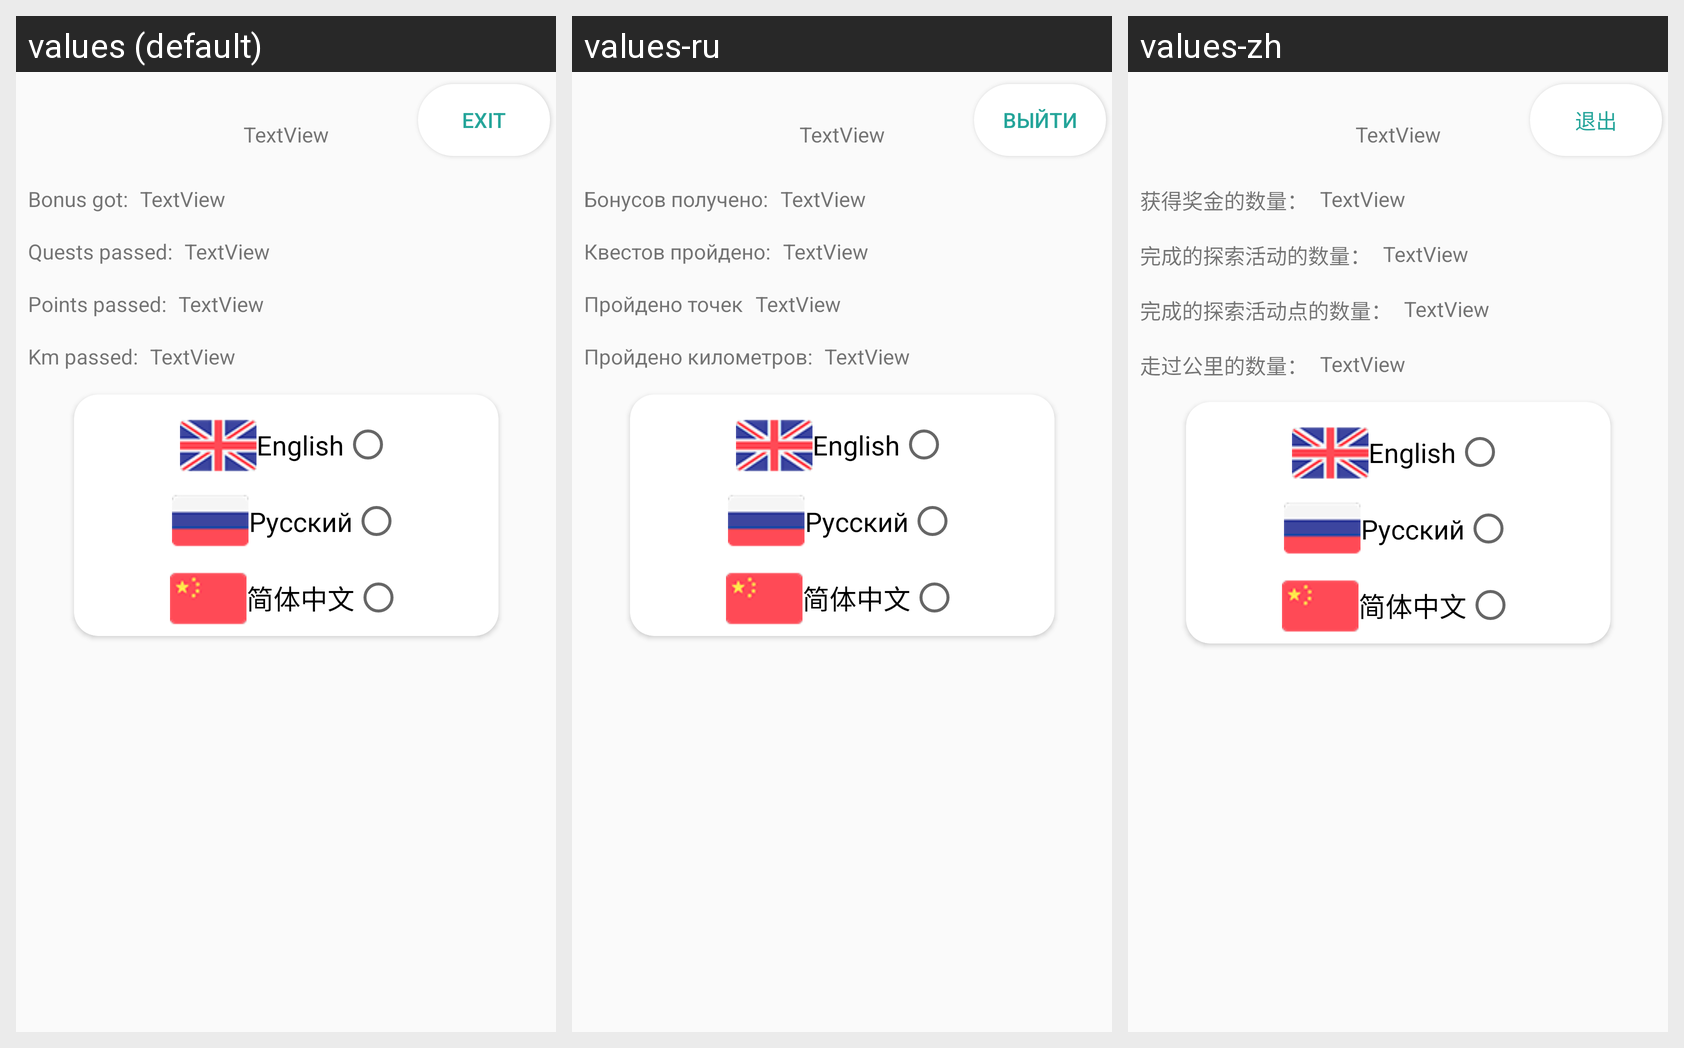

Locale-by-locale string values for the Android screen shown in this grid:
Android screen res/layout/activity_user_profile.xml rendered under 3 locales, left to right: values (default), values-ru, values-zh. Device: Nexus 5 (rendered at 1080×1920; each locale shown at half size, 540×960, under a caption strip naming it); theme AppTheme.
Strings drawn on this screen, with the default value and each locale's value (text and hints the layout hard-codes, and strings that could not be matched under every locale, appear in the picture but are not listed):

profileExitButton
  values: Exit
  values-ru: Выйти
  values-zh: 退出

questsCompletedTitle
  values: Quests passed:
  values-ru: Квестов пройдено:
  values-zh: 完成的探索活动的数量：

pointsCompletedTitle
  values: Points passed:
  values-ru: Пройдено точек
  values-zh: 完成的探索活动点的数量：

kilometersCompletedTitle
  values: Km passed:
  values-ru: Пройдено километров:
  values-zh: 走过公里的数量：

bonusesCollectedTitle
  values: Bonus got:
  values-ru: Бонусов получено:
  values-zh: 获得奖金的数量：
